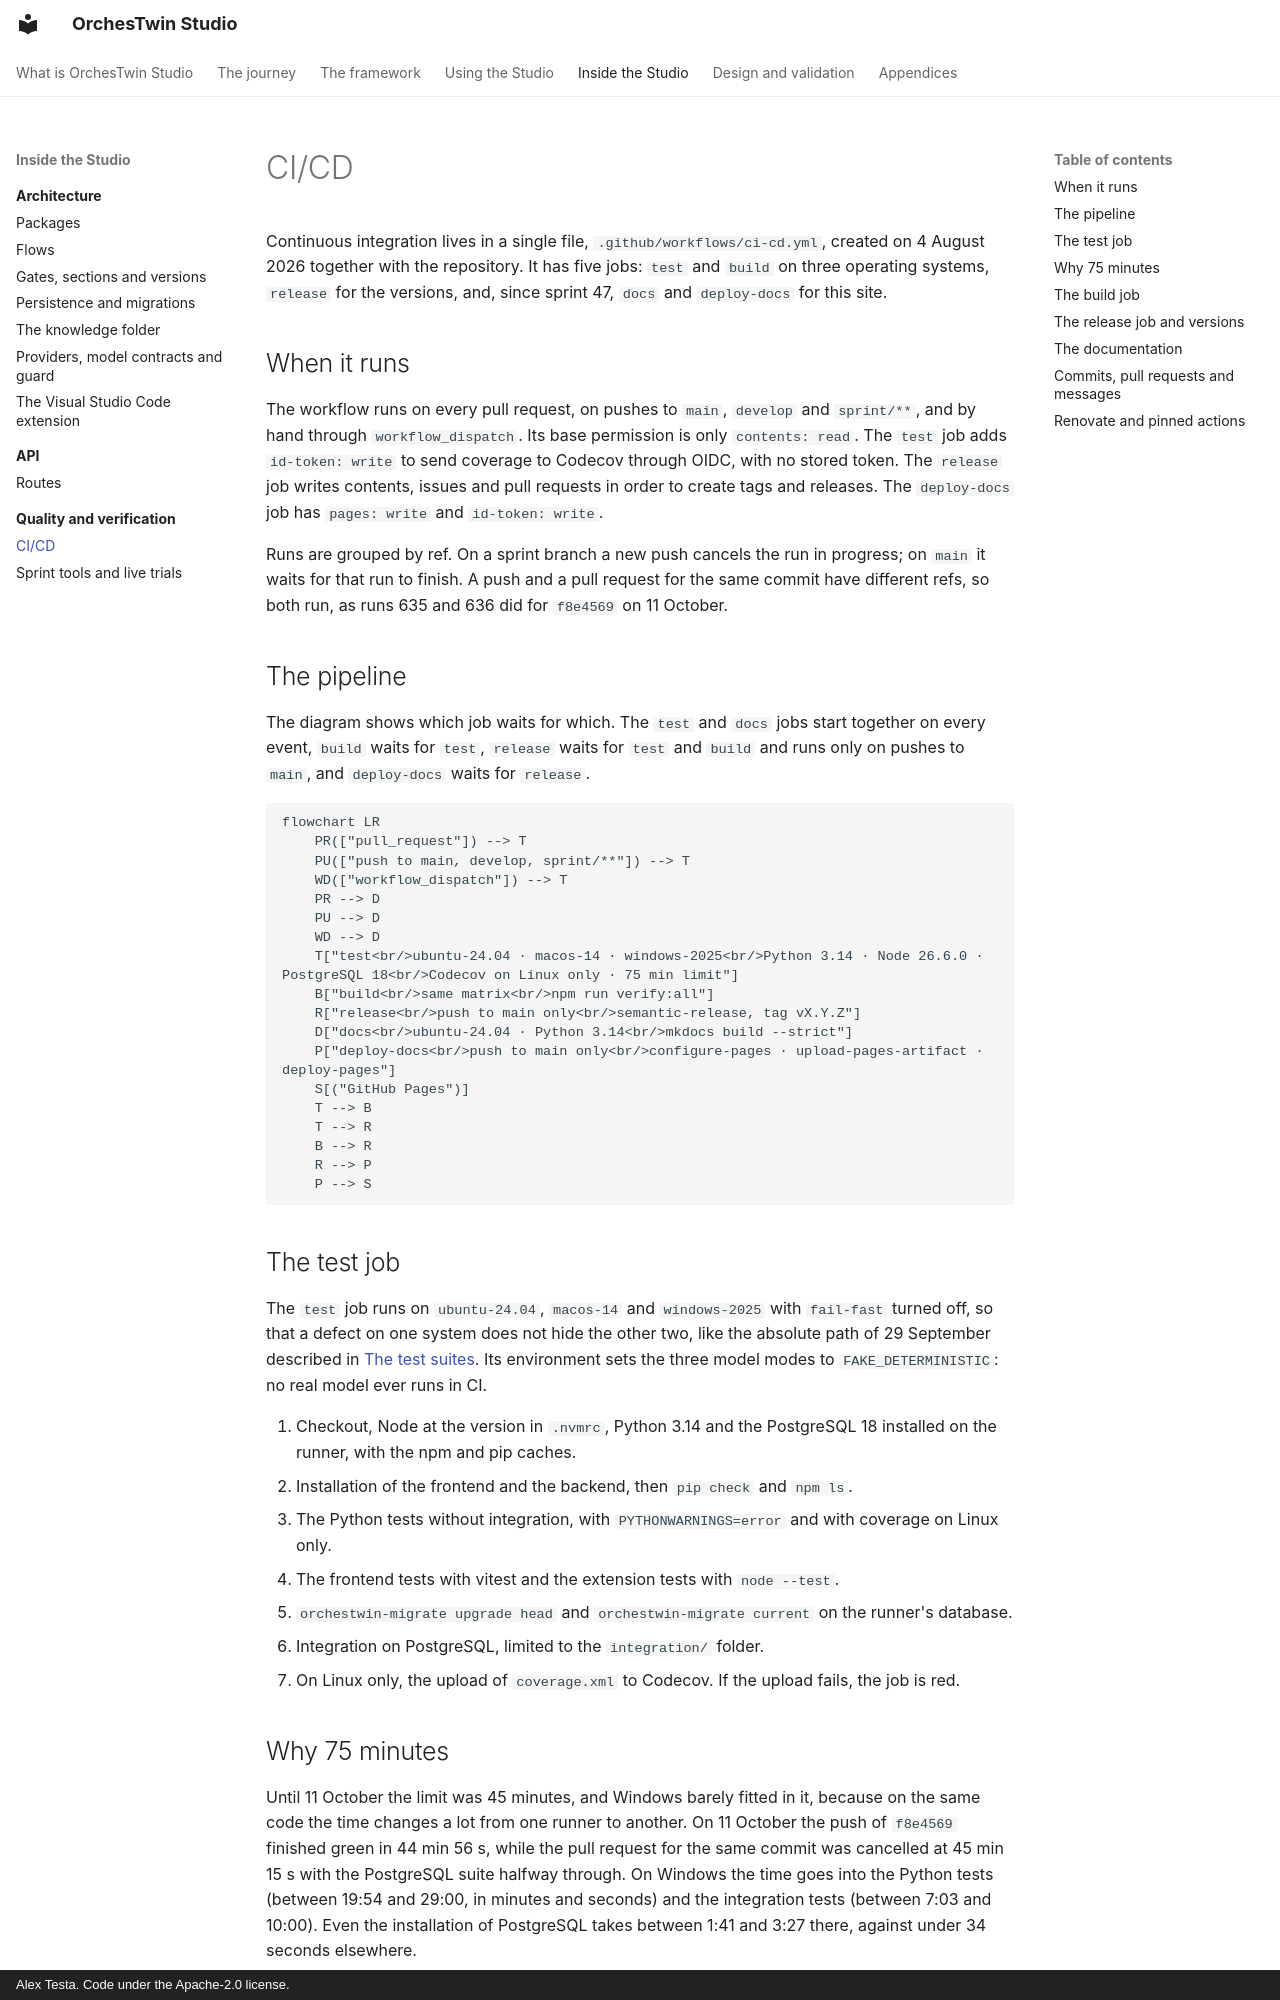

repository: AlexTesta00/orchestwin-studio · page: quality/ci/index.html · generator: mkdocs · copyright: Alex Testa. Code under the Apache-2.0 license.

# CI/CD

Continuous integration lives in a single file, `.github/workflows/ci-cd.yml`, created on 4 August 2026 together with the repository. It has five jobs: `test` and `build` on three operating systems, `release` for the versions, and, since sprint 47, `docs` and `deploy-docs` for this site.

## When it runs

The workflow runs on every pull request, on pushes to `main`, `develop` and `sprint/**`, and by hand through `workflow_dispatch`. Its base permission is only `contents: read`. The `test` job adds `id-token: write` to send coverage to Codecov through OIDC, with no stored token. The `release` job writes contents, issues and pull requests in order to create tags and releases. The `deploy-docs` job has `pages: write` and `id-token: write`.

Runs are grouped by ref. On a sprint branch a new push cancels the run in progress; on `main` it waits for that run to finish. A push and a pull request for the same commit have different refs, so both run, as runs 635 and 636 did for `f8e4569` on 11 October.

## The pipeline

The diagram shows which job waits for which. The `test` and `docs` jobs start together on every event, `build` waits for `test`, `release` waits for `test` and `build` and runs only on pushes to `main`, and `deploy-docs` waits for `release`.

```mermaid
flowchart LR
    PR(["pull_request"]) --> T
    PU(["push to main, develop, sprint/**"]) --> T
    WD(["workflow_dispatch"]) --> T
    PR --> D
    PU --> D
    WD --> D
    T["test<br/>ubuntu-24.04 · macos-14 · windows-2025<br/>Python 3.14 · Node 26.6.0 · PostgreSQL 18<br/>Codecov on Linux only · 75 min limit"]
    B["build<br/>same matrix<br/>npm run verify:all"]
    R["release<br/>push to main only<br/>semantic-release, tag vX.Y.Z"]
    D["docs<br/>ubuntu-24.04 · Python 3.14<br/>mkdocs build --strict"]
    P["deploy-docs<br/>push to main only<br/>configure-pages · upload-pages-artifact · deploy-pages"]
    S[("GitHub Pages")]
    T --> B
    T --> R
    B --> R
    R --> P
    P --> S
```

## The test job

The `test` job runs on `ubuntu-24.04`, `macos-14` and `windows-2025` with `fail-fast` turned off, so that a defect on one system does not hide the other two, like the absolute path of 29 September described in [The test suites](index.md). Its environment sets the three model modes to `FAKE_DETERMINISTIC`: no real model ever runs in CI.

1. Checkout, Node at the version in `.nvmrc`, Python 3.14 and the PostgreSQL 18 installed on the runner, with the npm and pip caches.
2. Installation of the frontend and the backend, then `pip check` and `npm ls`.
3. The Python tests without integration, with `PYTHONWARNINGS=error` and with coverage on Linux only.
4. The frontend tests with vitest and the extension tests with `node --test`.
5. `orchestwin-migrate upgrade head` and `orchestwin-migrate current` on the runner's database.
6. Integration on PostgreSQL, limited to the `integration/` folder.
7. On Linux only, the upload of `coverage.xml` to Codecov. If the upload fails, the job is red.
